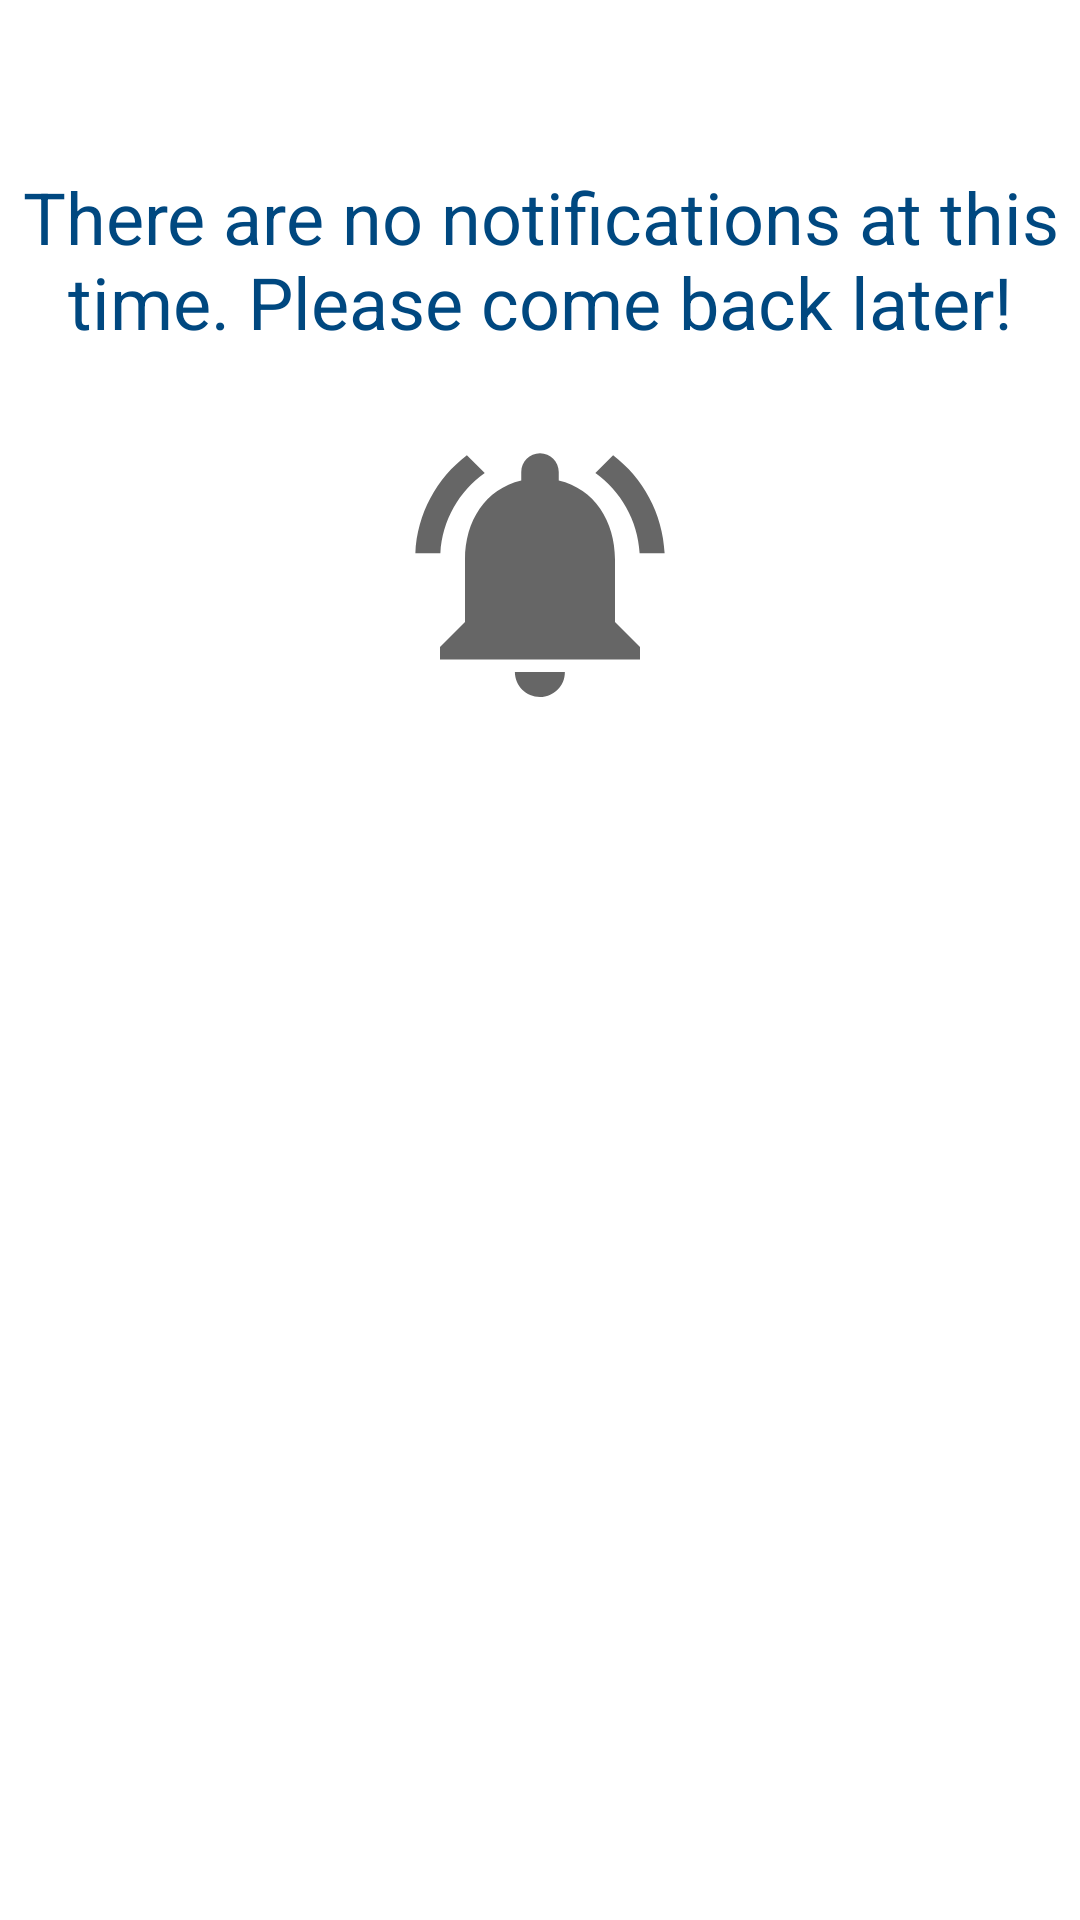

Android layout source for this screen:
<!-- AndroidManifest.xml: application theme Theme.TechEase -->
<!-- res/layout/fragment_notification.xml -->
<?xml version="1.0" encoding="utf-8"?>
<androidx.constraintlayout.widget.ConstraintLayout xmlns:android="http://schemas.android.com/apk/res/android"
    xmlns:app="http://schemas.android.com/apk/res-auto"
    xmlns:tools="http://schemas.android.com/tools"
    android:layout_width="match_parent"
    android:layout_height="match_parent"
    tools:context=".fragments.NotificationFragment">

    <TextView
        android:id="@+id/notification_alert"
        android:layout_width="wrap_content"
        android:layout_height="wrap_content"
        android:layout_marginTop="56dp"
        android:textColor="@color/blue_01"
        android:textSize="24sp"
        android:gravity="center"
        android:text="@string/notification_alert"
        app:layout_constraintEnd_toEndOf="parent"
        app:layout_constraintStart_toStartOf="parent"
        app:layout_constraintTop_toTopOf="parent" />

    <ImageView
        android:id="@+id/icon_notification"
        android:layout_width="wrap_content"
        android:layout_height="wrap_content"
        android:layout_marginTop="24dp"
        android:src="@drawable/notification_big"
        app:layout_constraintEnd_toEndOf="parent"
        app:layout_constraintStart_toStartOf="parent"
        app:layout_constraintTop_toBottomOf="@+id/notification_alert" />

</androidx.constraintlayout.widget.ConstraintLayout>
<!-- resources referenced by this layout -->
<resources>
  <color name="blue_01">#004880</color>
  <!-- drawable notification_big (drawable) -->
  <vector android:height="100dp" android:tint="?attr/colorControlNormal"
      android:viewportHeight="24" android:viewportWidth="24"
      android:width="100dp" xmlns:android="http://schemas.android.com/apk/res/android">
      <path android:fillColor="@android:color/white" android:pathData="M7.58,4.08L6.15,2.65C3.75,4.48 2.17,7.3 2.03,10.5h2c0.15,-2.65 1.51,-4.97 3.55,-6.42zM19.97,10.5h2c-0.15,-3.2 -1.73,-6.02 -4.12,-7.85l-1.42,1.43c2.02,1.45 3.39,3.77 3.54,6.42zM18,11c0,-3.07 -1.64,-5.64 -4.5,-6.32L13.5,4c0,-0.83 -0.67,-1.5 -1.5,-1.5s-1.5,0.67 -1.5,1.5v0.68C7.63,5.36 6,7.92 6,11v5l-2,2v1h16v-1l-2,-2v-5zM12,22c0.14,0 0.27,-0.01 0.4,-0.04 0.65,-0.14 1.18,-0.58 1.44,-1.18 0.1,-0.24 0.15,-0.5 0.15,-0.78h-4c0.01,1.1 0.9,2 2.01,2z"/>
  </vector>
  <string name="notification_alert">There are no notifications at this time. Please come back later!</string>
  <style name="Theme.TechEase" parent="Theme.MaterialComponents.Light">
          
          <item name="colorPrimary">#B1FF9C</item>
          <item name="colorPrimaryVariant">#166600</item>
          <item name="colorOnPrimary">@color/black</item>
          
          <item name="colorSecondary">#99D3FF</item>
          <item name="colorSecondaryVariant">#004880</item>
          <item name="colorOnSecondary">@color/black</item>
          
          <item name="android:statusBarColor" tools:targetApi="l">?attr/colorPrimaryVariant</item>
  
          
          
          <item name="titleTextColor">@color/black</item>
      </style>
  <color name="black">#FF000000</color>
</resources>
